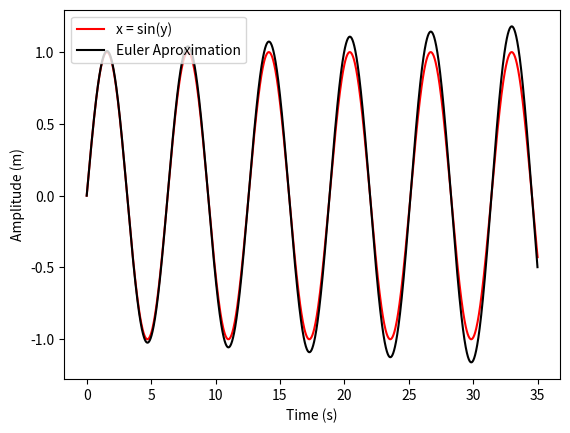

The matplotlib source for this figure:
import matplotlib.pyplot as plt
import numpy as np

#variables
dt    = 0.01
t_max = 35

#initial conditions - y is velocity , dont ask WHY
x_0 = 0 
y_0 = 1
t_0 = 0

###
def sine_wave():                     #to compare with euler method
    t = np.linspace(0,t_max,1000)
    x = np.sin(t)
    return x , t


def diff_funcs(x_0,y_0,t_0,dt,t_max): #eulers method to approximate sine wave
    x , y , t = x_0 , y_0 , t_0
    position = []
    time      = []
    while t <= t_max:
        position.append(x)
        time.append(t)
        dx = y
        dy = -x
        x = x + dx * dt
        y = y + dy * dt
        t = t + dt
    return position, time

position, time = diff_funcs(x_0,y_0,t_0,dt,t_max)
x_exact , t_exact = sine_wave()

fig     =  plt.figure()
x_vs_t  = fig.add_subplot()
x_vs_t.set_xlabel("Time (s)")
x_vs_t.set_ylabel("Amplitude (m)")
x_vs_t.plot(t_exact, x_exact, color = "red", label = "x = sin(y)")
x_vs_t.plot(time, position, color = "black", label = "Euler Aproximation")
x_vs_t.legend(loc = 2)

plt.show()
